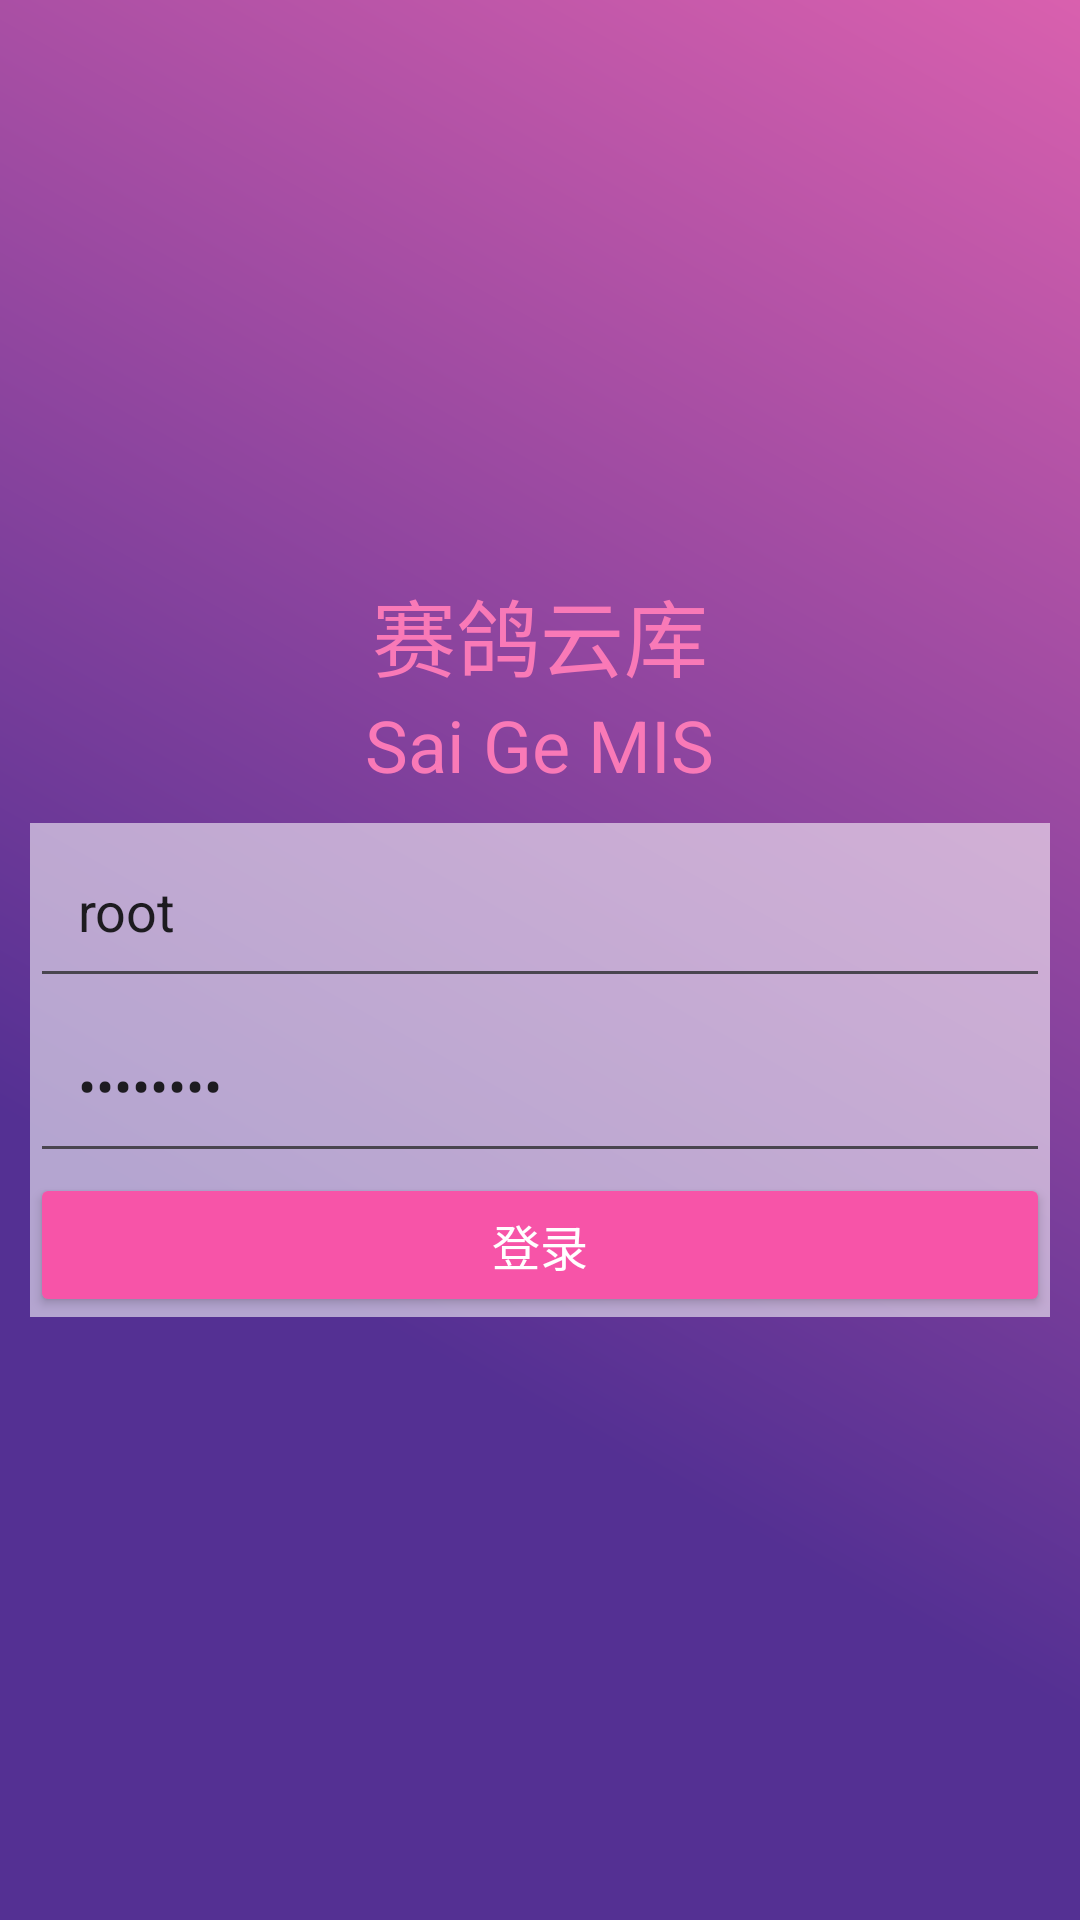

Write the Android layout XML for this screen, with the resource values it uses.
<!-- AndroidManifest.xml: application theme Theme.Sgmisjava -->
<!-- res/layout/activity_main.xml -->
<?xml version="1.0" encoding="utf-8"?>
<androidx.constraintlayout.widget.ConstraintLayout xmlns:android="http://schemas.android.com/apk/res/android"
    xmlns:tools="http://schemas.android.com/tools"
    android:id="@+id/main"
    android:layout_width="match_parent"
    android:layout_height="match_parent"
    android:background="@drawable/gradient_background"
    tools:context=".view.MainActivity">


    <LinearLayout
        android:layout_width="match_parent"
        android:layout_height="match_parent"
        android:gravity="center"
        android:orientation="vertical">

        <TextView
            android:layout_width="wrap_content"
            android:layout_height="wrap_content"
            android:text="@string/app_name"
            android:textColor="#F979B7"
            android:textSize="28sp" />

        <TextView
            android:layout_width="wrap_content"
            android:layout_height="wrap_content"
            android:text="@string/subtitle"
            android:textColor="#F979B7"
            android:textSize="24sp" />

        <LinearLayout
            android:layout_width="match_parent"
            android:layout_height="wrap_content"
            android:layout_margin="10dp"
            android:background="#90FFFFFF"
            android:orientation="vertical">

            <EditText
                android:id="@+id/account"
                android:layout_width="match_parent"
                android:layout_height="wrap_content"
                android:autofillHints="account"
                android:hint="@string/account"
                android:inputType="text"
                android:padding="16dp"
                android:text="root"
                tools:ignore="HardcodedText" />

            <EditText
                android:id="@+id/password"
                android:layout_width="match_parent"
                android:layout_height="wrap_content"
                android:autofillHints="password"
                android:hint="@string/password"
                android:inputType="textPassword"
                android:padding="16dp"
                android:text="admin123"
                tools:ignore="HardcodedText" />

            <Button
                android:id="@+id/submit"
                android:layout_width="match_parent"
                android:layout_height="wrap_content"
                android:backgroundTint="#F754A8"
                android:text="@string/login"
                android:textColor="#ffffff"
                android:textSize="16sp" />
        </LinearLayout>
    </LinearLayout>

</androidx.constraintlayout.widget.ConstraintLayout>
<!-- resources referenced by this layout -->
<resources>
  <!-- drawable gradient_background (drawable) -->
  <?xml version="1.0" encoding="utf-8"?>
  <layer-list xmlns:android="http://schemas.android.com/apk/res/android">
      <item>
          <shape>
              <gradient
                  android:angle="45"
                  android:startColor="#543093"
                  android:endColor="#d960ae"
                  android:centerColor="#543093"
                  android:centerX="0.32"
                  android:type="linear" />
          </shape>
      </item>
  </layer-list>
  <string name="account">账号</string>
  <string name="app_name">赛鸽云库</string>
  <string name="login">登录</string>
  <string name="password">密码</string>
  <string name="subtitle">Sai Ge MIS</string>
  <style name="Theme.Sgmisjava" parent="Base.Theme.Sgmisjava" />
  <style name="Base.Theme.Sgmisjava" parent="Theme.Material3.DayNight.NoActionBar">
          
          
      </style>
</resources>
